The GitHub repository sepehrtaji-dev/Laliga_teams_logo_CNN contains a labelled image folder "split_data" with 20 categories: Athletic Bilbao, Atletico Madrid, Barcelona, Celta Vigo, Deportivo Alaves, Espanyol, Getafe, Girona, Las Palmas, Leganes, Mallorca, Osasuna, Rayo Vallecano, Real Betis, Real Madrid, Real Sociedad, Real Valladolid, Sevilla, Valencia, Villarreal. Examples follow, each with its label.

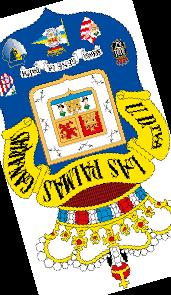
Label: Las Palmas

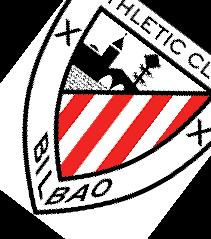
Label: Athletic Bilbao

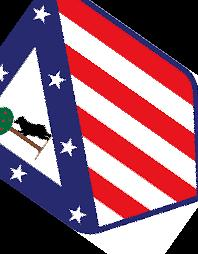
Label: Atletico Madrid

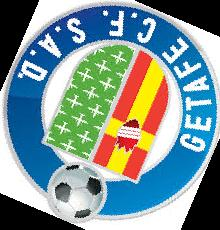
Label: Getafe

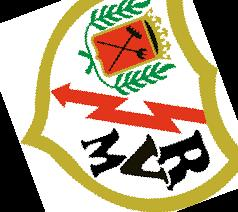
Label: Rayo Vallecano

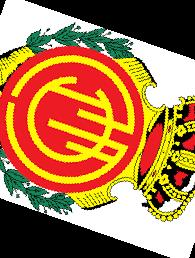
Label: Mallorca
